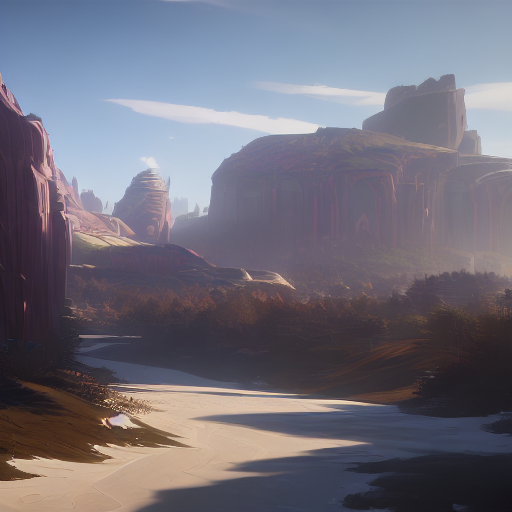
Generation parameters embedded in this image by AUTOMATIC1111 Stable Diffusion web UI or a fork of it (Forge, ...) (PNG 'parameters' text chunk):
(arcane style, masterpiece), person
Negative prompt: ugly, tiling, poorly drawn face, out of frame, extra limbs, disfigured, deformed, body out of frame, blurry, bad anatomy, blurred, grainy, signature, cut off, draft, amateur, multiple, gross, weird, uneven, text, poor, low, basic, worst, juvenile, unprofessional, failure, oil, label, face out of frame

Steps: 30, Sampler: DDIM, CFG scale: 7.5, Seed: 2482882672, Size: 512x512, Model hash: 7dd0e6760f, Model: arcane-diffusion-v3